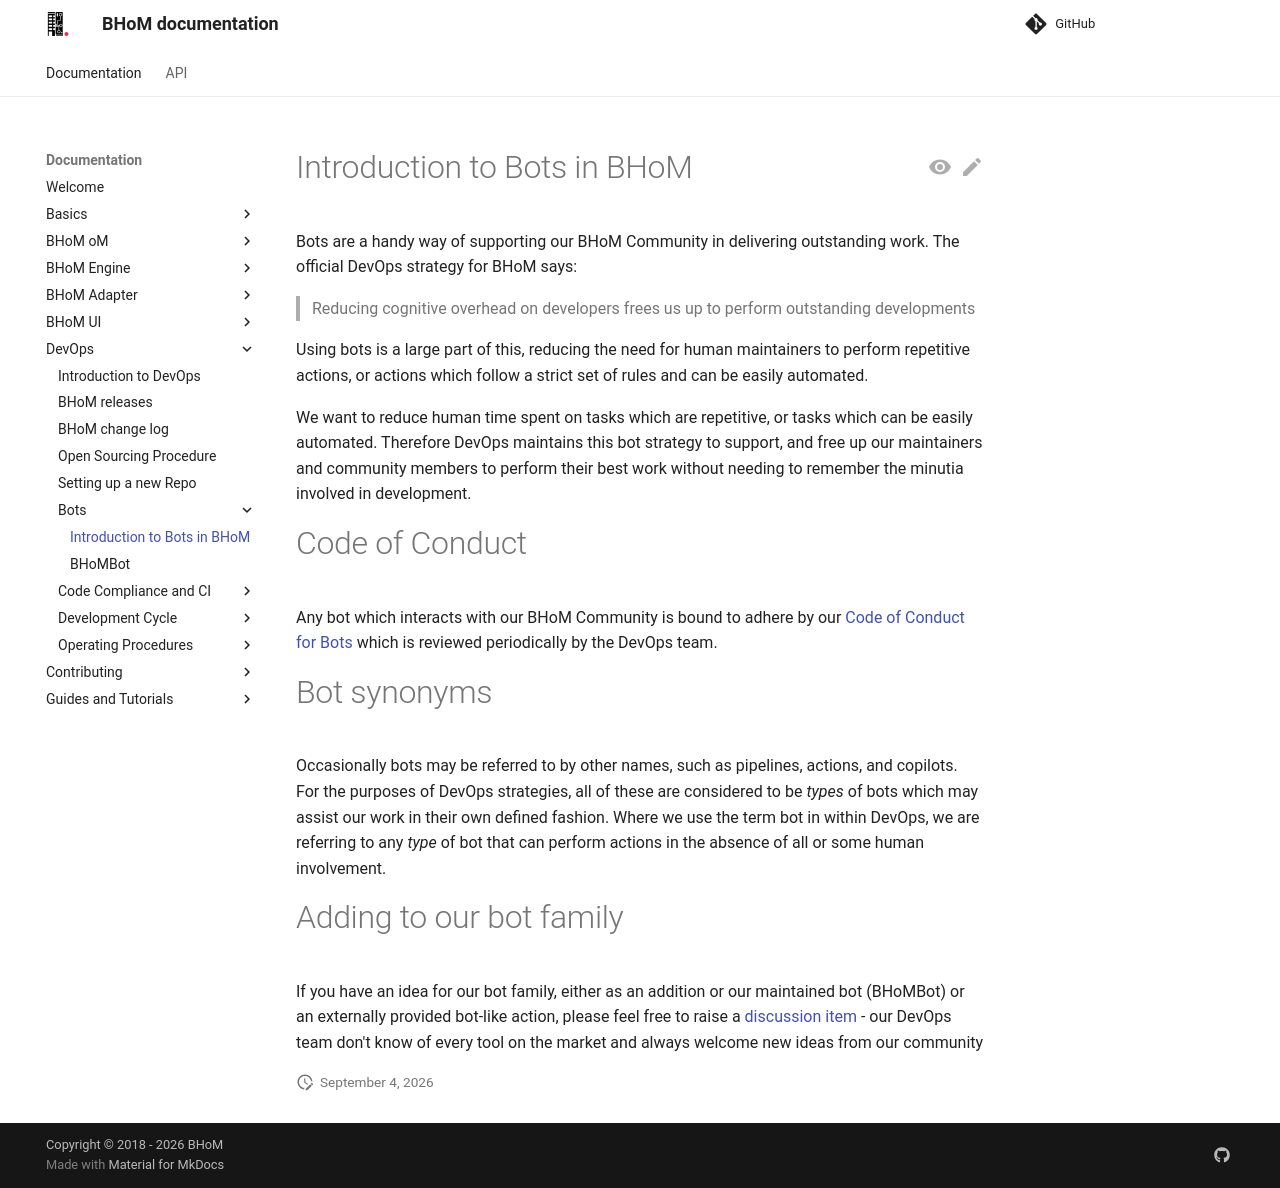

repository: BHoM/documentation · page: DevOps/Bots/index.html · generator: mkdocs

# Introduction to Bots in BHoM

Bots are a handy way of supporting our BHoM Community in delivering outstanding work. The official DevOps strategy for BHoM says:

 > Reducing cognitive overhead on developers frees us up to perform outstanding developments

Using bots is a large part of this, reducing the need for human maintainers to perform repetitive actions, or actions which follow a strict set of rules and can be easily automated.

We want to reduce human time spent on tasks which are repetitive, or tasks which can be easily automated. Therefore DevOps maintains this bot strategy to support, and free up our maintainers and community members to perform their best work without needing to remember the minutia involved in development.

# Code of Conduct

Any bot which interacts with our BHoM Community is bound to adhere by our [Code of Conduct for Bots](https://github.com/BHoM/BHoM/blob/develop/docs/CODE_OF_CONDUCT_FOR_BOTS.md) which is reviewed periodically by the DevOps team.

# Bot synonyms

Occasionally bots may be referred to by other names, such as pipelines, actions, and copilots. For the purposes of DevOps strategies, all of these are considered to be _types_ of bots which may assist our work in their own defined fashion. Where we use the term bot in within DevOps, we are referring to any _type_ of bot that can perform actions in the absence of all or some human involvement.

# Adding to our bot family

If you have an idea for our bot family, either as an addition or our maintained bot (BHoMBot) or an externally provided bot-like action, please feel free to raise a [discussion item](https://github.com/orgs/BHoM/discussions) - our DevOps team don't know of every tool on the market and always welcome new ideas from our community
